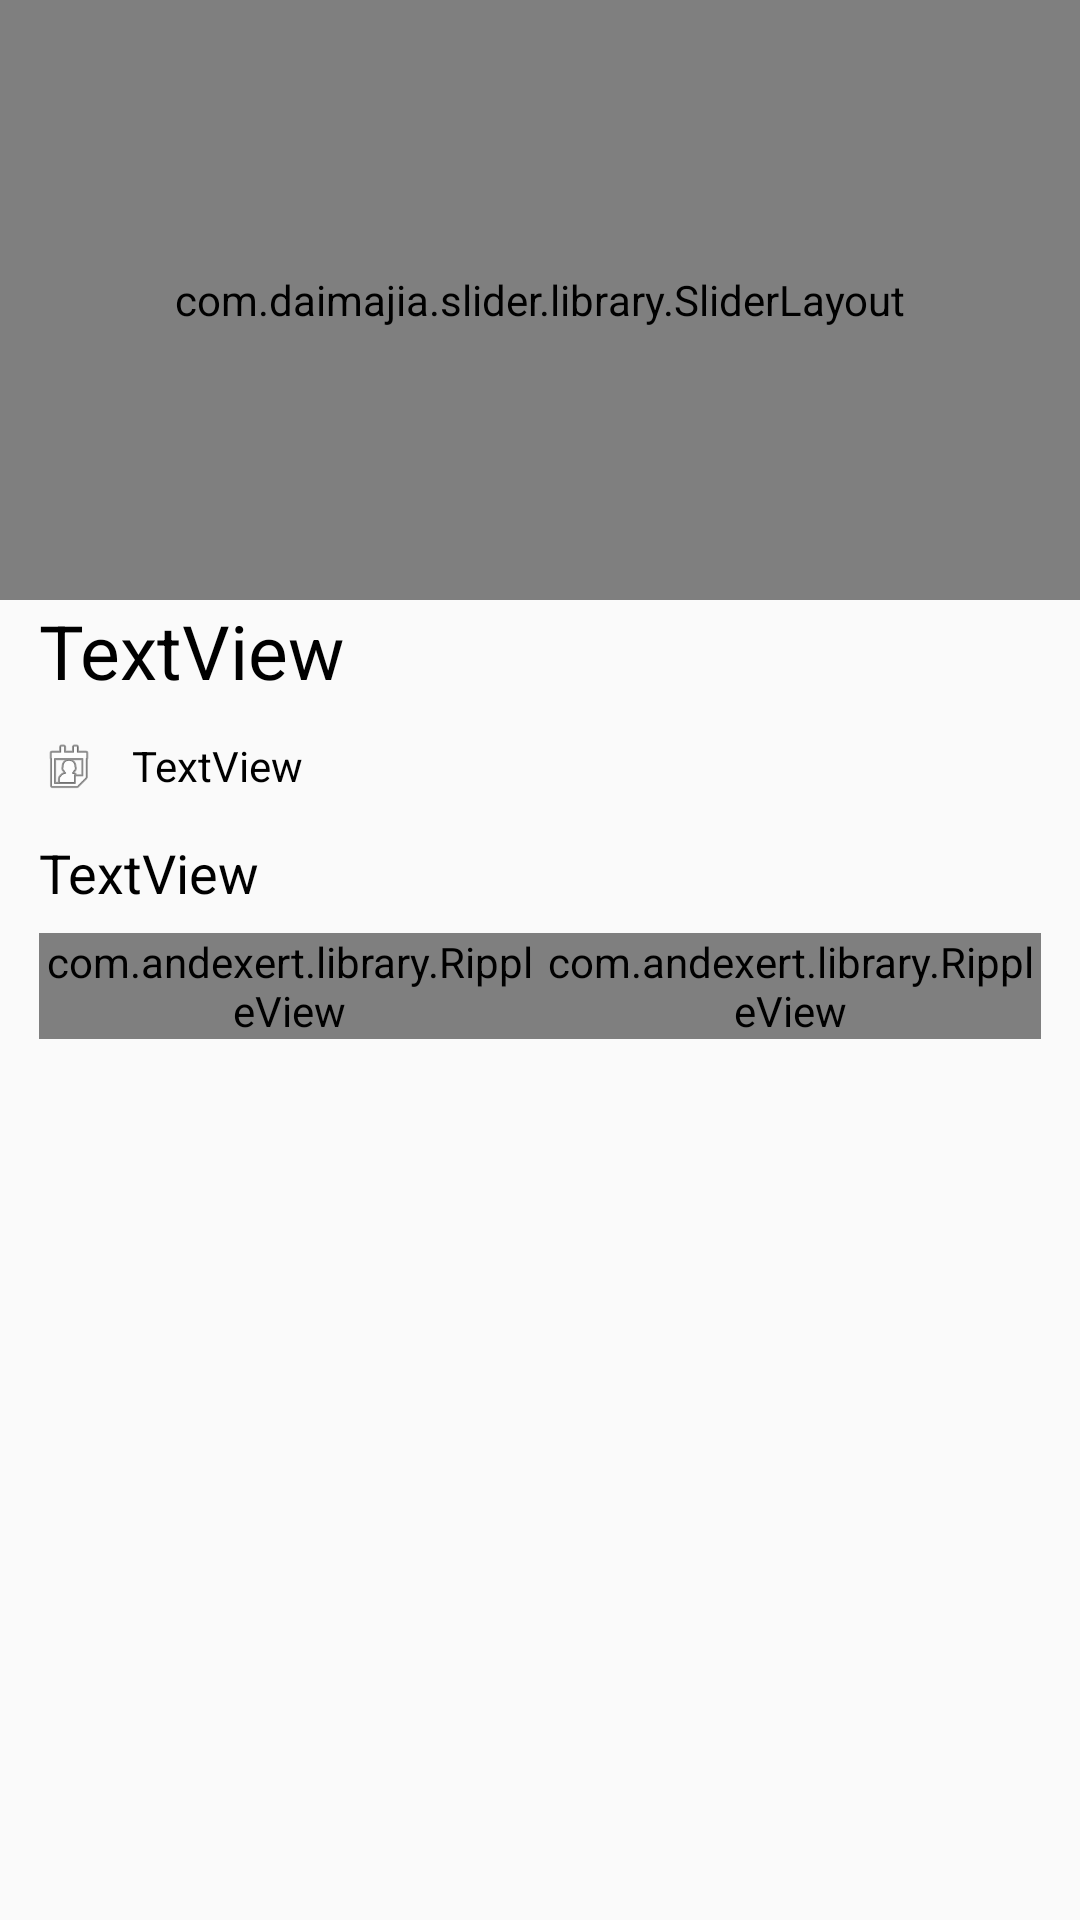

Write the Android layout XML for this screen, with the resource values it uses.
<!-- AndroidManifest.xml: application theme Theme.AppCompat.Light.NoActionBar -->
<!-- res/layout/fragment_detail_lowongan.xml -->
<FrameLayout xmlns:android="http://schemas.android.com/apk/res/android"
    xmlns:app="http://schemas.android.com/apk/res-auto"
    xmlns:tools="http://schemas.android.com/tools"
    android:layout_width="match_parent"
    android:layout_height="match_parent"
    tools:context="com.example.pattimura.sundawenang.Fragment.DetailLowongan">

    <RelativeLayout
        android:layout_width="match_parent"
        android:layout_height="match_parent">

        <RelativeLayout
            android:id="@+id/linearLayout"
            android:layout_width="match_parent"
            android:layout_height="200dp">

            <com.daimajia.slider.library.SliderLayout
                android:id="@+id/sliderlowongan"
                android:layout_width="match_parent"
                android:layout_height="match_parent"></com.daimajia.slider.library.SliderLayout>
        </RelativeLayout>

        <TextView
            android:id="@+id/textNamadetaillowongan"
            android:layout_width="wrap_content"
            android:layout_height="wrap_content"
            android:layout_alignParentStart="true"
            android:layout_below="@+id/linearLayout"
            android:layout_marginStart="13dp"
            android:text="TextView"
            android:textColor="@android:color/black"
            android:textSize="25dp" />

        <ImageView
            android:id="@+id/imageView6"
            android:layout_width="20dp"
            android:layout_height="20dp"
            android:layout_alignStart="@+id/textNamadetaillowongan"
            android:layout_below="@+id/textNamadetaillowongan"
            android:layout_marginTop="12dp"
            app:srcCompat="@android:drawable/ic_menu_my_calendar" />

        <TextView
            android:id="@+id/textViewTanggalDetaillowongan"
            android:layout_width="wrap_content"
            android:layout_height="wrap_content"
            android:layout_alignTop="@+id/imageView6"
            android:layout_marginStart="11dp"
            android:layout_toEndOf="@+id/imageView6"
            android:text="TextView"
            android:textColor="@android:color/black" />

        <ScrollView
            android:layout_width="match_parent"
            android:layout_height="wrap_content"
            android:layout_below="@id/imageView6"
            android:layout_margin="13dp">

            <RelativeLayout
                android:layout_width="match_parent"
                android:layout_height="wrap_content">

                <TextView
                    android:id="@+id/textDescDetailLowongan"
                    android:layout_width="wrap_content"
                    android:layout_height="wrap_content"
                    android:text="TextView"
                    android:textColor="@android:color/black"
                    android:textSize="18dp" />

                <LinearLayout
                    android:layout_width="fill_parent"
                    android:layout_height="wrap_content"
                    android:layout_below="@id/textDescDetailLowongan"
                    android:layout_marginTop="8dp"
                    android:orientation="horizontal">

                    <com.andexert.library.RippleView
                        android:id="@+id/pesan_buttonlowongan"
                        android:layout_width="fill_parent"
                        android:layout_height="wrap_content"
                        android:layout_weight="1"
                        app:rv_color="#A5D6A7">

                        <FrameLayout
                            style="?android:attr/buttonStyle"
                            android:layout_width="match_parent"
                            android:layout_height="wrap_content"
                            android:background="#4CAF50">

                            <TextView
                                android:layout_width="wrap_content"
                                android:layout_height="wrap_content"
                                android:layout_gravity="center"
                                android:drawableLeft="@drawable/pesan"
                                android:gravity="center"
                                android:text="Kirim Pesan CP"
                                android:textColor="@android:color/white"
                                android:textSize="15dp" />
                        </FrameLayout>


                    </com.andexert.library.RippleView>

                    <com.andexert.library.RippleView
                        android:id="@+id/call_buttonlowongan"
                        android:layout_width="fill_parent"
                        android:layout_height="wrap_content"
                        android:layout_weight="1"
                        app:rv_color="#A5D6A7">

                        <FrameLayout
                            style="?android:attr/buttonStyle"
                            android:layout_width="match_parent"
                            android:layout_height="wrap_content"
                            android:background="#388E3C">

                            <TextView
                                android:layout_width="wrap_content"
                                android:layout_height="wrap_content"
                                android:layout_gravity="center"
                                android:drawableLeft="@drawable/call"
                                android:gravity="center"
                                android:text="Telepon CP"
                                android:textColor="@android:color/white"
                                android:textSize="15dp" />
                        </FrameLayout>
                    </com.andexert.library.RippleView>

                </LinearLayout>

            </RelativeLayout>


        </ScrollView>

    </RelativeLayout>

</FrameLayout>
<!-- resources referenced by this layout -->
<resources>
  <!-- drawable call: png bitmap (drawable-v21, 1595 bytes) -->
  <!-- drawable pesan: png bitmap (drawable-v21, 1121 bytes) -->
</resources>
